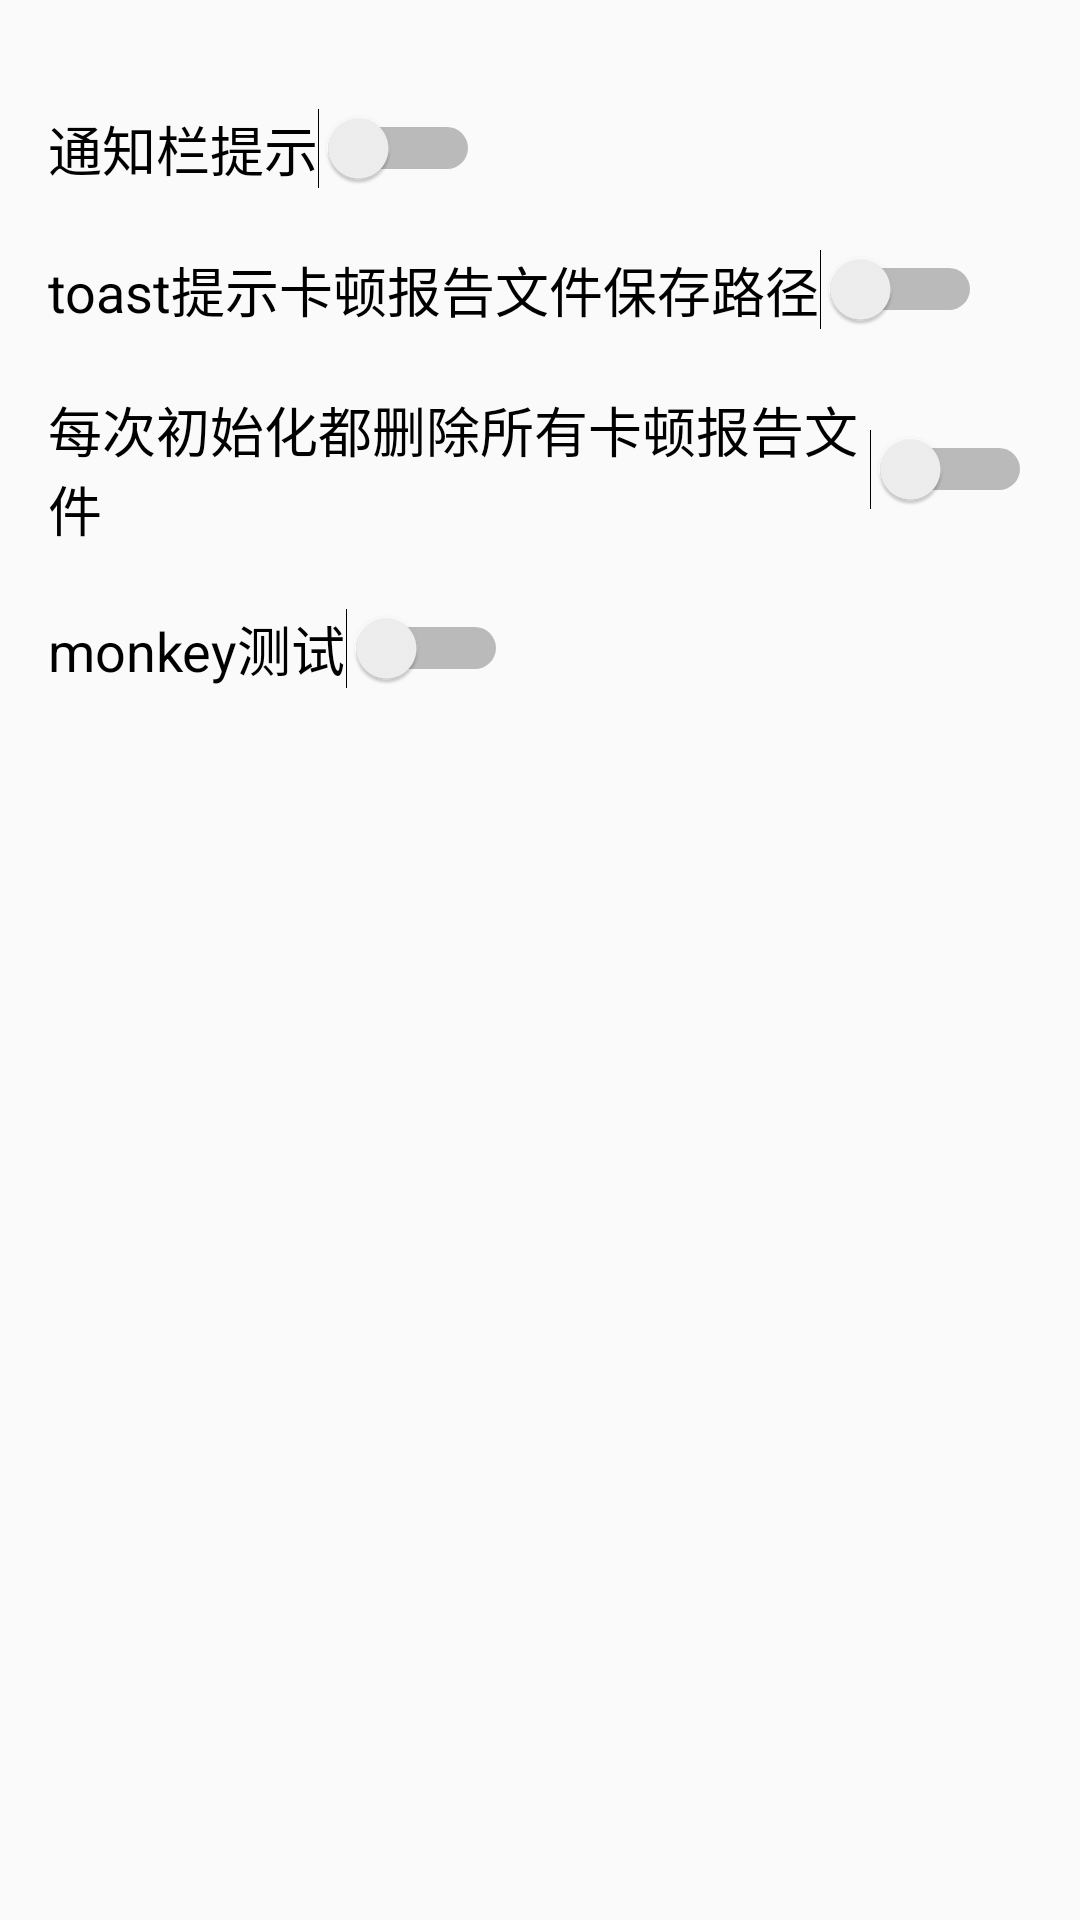

Android layout source for this screen:
<!-- AndroidManifest.xml: application theme ModuThreeHandsomeTheme -->
<!-- res/layout/activity_config_layout.xml -->
<?xml version="1.0" encoding="utf-8"?>
<ScrollView
    xmlns:android="http://schemas.android.com/apk/res/android"
    android:id="@+id/activity_main"
    android:layout_width="match_parent"
    android:layout_height="match_parent"
    android:paddingBottom="@dimen/activity_vertical_margin"
    android:paddingLeft="@dimen/activity_horizontal_margin"
    android:paddingRight="@dimen/activity_horizontal_margin"
    android:paddingTop="@dimen/activity_vertical_margin">

    <LinearLayout
        android:layout_width="match_parent"
        android:layout_height="match_parent"
        android:orientation="vertical" >

        <Switch
            style="@style/moduleSwitch"
            android:text="通知栏提示"
            android:textOn="通知栏提示已经开启"
            android:textOff="通知栏提示已经关闭"
            android:id="@+id/notificationSwitch"/>

        <Switch
            style="@style/moduleSwitch"
            android:text="toast提示卡顿报告文件保存路径"
            android:textOn="toast提示卡顿报告文件保存路径已经开启"
            android:textOff="toast提示卡顿报告文件保存路径已经关闭"
            android:id="@+id/toastFileSavePathSwitch"/>

        <Switch
            style="@style/moduleSwitch"
            android:text="每次初始化都删除所有卡顿报告文件"
            android:textOn="每次初始化都删除所有卡顿报告文件已经开启"
            android:textOff="每次初始化都删除所有卡顿报告文件已经关闭"
            android:id="@+id/deleteFilesLaunchSwitch"/>

        <Switch
            style="@style/moduleSwitch"
            android:text="monkey测试"
            android:textOn="monkey测试已经开启"
            android:textOff="monkey测试已经关闭"
            android:id="@+id/monkeyTestSwitch"/>

    </LinearLayout>
</ScrollView>
<!-- resources referenced by this layout -->
<resources>
  <dimen name="activity_horizontal_margin">16dp</dimen>
  <dimen name="activity_vertical_margin">16dp</dimen>
  <style name="moduleSwitch">
          <item name="android:layout_marginTop">20dp</item>
          <item name="android:textSize">@dimen/text_size</item>
          <item name="android:layout_width">wrap_content</item>
          <item name="android:layout_height">wrap_content</item>
      </style>
  <style name="ModuThreeHandsomeTheme" parent="Theme.AppCompat.Light.NoActionBar">
      </style>
  <dimen name="text_size">18sp</dimen>
</resources>
